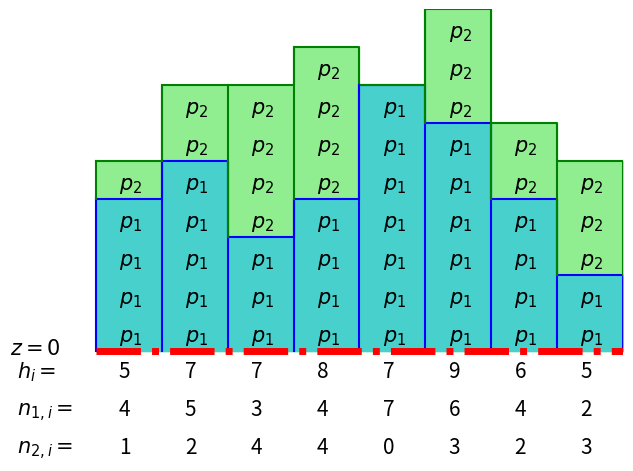

The matplotlib source for this figure:
#!/usr/bin/python
# -*- coding: utf8
import matplotlib.pyplot as plt
dessin = plt.subplot(111)
import numpy as np
fs = 15
L = 8

#Définition de la ligne
x = np.ceil(np.arange(2*L)/2.)

### Particles A
a = [4,5,3,4,7,6,4,2]
b = np.empty(2*len(a))
for j,i in enumerate(b):
    if j%2 == 0:
        b[j] = a[int(j/2)]
    else :
        b[j] = b[j-1]
dessin.plot(x,b,color="blue")

### Particles B
c = [1,2,4,4,0,3,2,3]
h = np.add(a,c)
d = np.empty(2*len(c))
for j,i in enumerate(b):
    if j%2 == 0:
        d[j] = c[int(j/2)]+a[int(j/2)]
    else :
        d[j] = d[j-1]
dessin.plot(x,d,color="green")
dessin.fill_between(x,d,color='lightgreen')
dessin.fill_between(x,b,color='mediumturquoise')

### Dessin des particules

for i in np.arange(L):
    for j in np.arange(max(h)):
        if j < a[i] :
            dessin.text(i+0.35,j+0.25,'$p_1$',fontsize=fs)
        elif j < h[i]:
            dessin.text(i+0.35,j+0.25,'$p_2$',fontsize=fs)

### Lignes de séparation verticles
for i in np.arange(L):
    dessin.plot([i,i],[0,a[i]],color="blue")
    dessin.plot([i,i],[a[i],h[i]],color="green")
dessin.plot([L,L],[0,a[-1]],color="blue")
dessin.plot([L,L],[a[-1],h[-1]],color="green")

#Légende des hauteurs
for i in np.arange(L) :
    dessin.text(i+0.35,-0.7,str(h[i]),fontsize=fs)
    dessin.text(i+0.35,-1.7,str(a[i]),fontsize=fs)
    dessin.text(i+0.35,-2.7,str(c[i]),fontsize=fs)

dessin.text(-1.2,-0.7,'$h_i = $',fontsize=fs)
dessin.text(-1.2,-1.7,'$n_{1,i} = $',fontsize=fs)
dessin.text(-1.2,-2.7,'$n_{2,i} = $',fontsize=fs)
dessin.text(-1.3,-0.1,'$z =0 $',fontsize=fs)

plt.plot(np.linspace(0,L,300),np.linspace(0,L,300)*0,'-.',color="red",linewidth=5)

#dessin.axes.get_xaxis().set_visible(False)
#dessin.axes.get_yaxis().set_visible(False)
dessin.axis('off')
dessin.set_ylim(-1,max(h))
dessin.set_xlim(-1,8)
plt.tight_layout()
plt.savefig('figure-pop.pdf')
plt.show()
